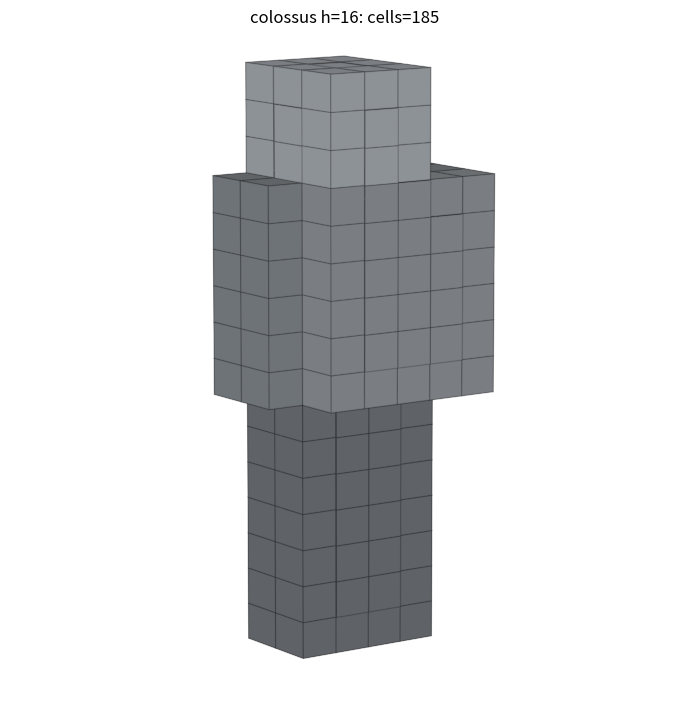

Reproduce this figure in Python. (Note: this script raises an exception after producing the figure.)
"""Quick proportion check of ColossusShapes.humanoid (boxes only, no weathering) rendered as voxels."""
import numpy as np, matplotlib
matplotlib.use('Agg')
import matplotlib.pyplot as plt

def humanoid(h):
    r = lambda f: int(round(h * f))
    legLen = max(3, r(0.42)); torsoH = max(3, r(0.36)); headH = max(2, h - legLen - torsoH)
    torsoW = max(3, r(0.30)); torsoD = max(2, r(0.16))
    legW = max(1, r(0.11)); legD = max(1, r(0.13))
    armW = max(1, r(0.09)); armD = max(1, r(0.11)); armLen = max(2, r(0.40))
    headW = max(2, r(0.18)); headD = max(2, r(0.16))
    halfTW = torsoW // 2
    parts = {
      'torso': (-halfTW, legLen, -torsoD//2, torsoW, torsoH, torsoD),
      'legL': (-halfTW, 0, -legD//2, legW, legLen, legD),
      'legR': (halfTW-legW, 0, -legD//2, legW, legLen, legD),
      'armL': (-halfTW-armW, legLen+torsoH-armLen, -armD//2, armW, armLen, armD),
      'armR': (halfTW, legLen+torsoH-armLen, -armD//2, armW, armLen, armD),
      'head': (-headW//2, legLen+torsoH, -headD//2-(1 if h>=24 else 0), headW, headH, headD),
    }
    return parts

for h in (16, 40):
    parts = humanoid(h)
    xs = [p[0] for p in parts.values()] + [p[0]+p[3] for p in parts.values()]
    zs = [p[2] for p in parts.values()] + [p[2]+p[5] for p in parts.values()]
    W = max(xs)-min(xs)+2; D = max(zs)-min(zs)+2; H = h+2
    vox = np.zeros((W, D, H), dtype=int); ox, oz = -min(xs)+1, -min(zs)+1
    colors = {'torso':1,'legL':2,'legR':2,'armL':3,'armR':3,'head':4}
    for name,(x,y,z,sx,sy,sz) in parts.items():
        vox[x+ox:x+ox+sx, z+oz:z+oz+sz, y:y+sy] = colors[name]
    fig = plt.figure(figsize=(7,9)); ax = fig.add_subplot(111, projection='3d')
    cmap = {1:'#8a8f94',2:'#6b6f73',3:'#7d8287',4:'#a0a5aa'}
    filled = vox>0
    fc = np.empty(vox.shape, dtype=object)
    for k,c in cmap.items(): fc[vox==k]=c
    ax.voxels(filled, facecolors=fc, edgecolor=(0,0,0,0.15))
    ax.set_box_aspect((W,D,H)); ax.view_init(elev=10, azim=-125); ax.set_axis_off()
    ax.set_title(f'colossus h={h}: cells={int(filled.sum())}')
    plt.tight_layout(); plt.savefig(f'out/proportions_{h}.png', dpi=110); plt.close()
    print(h, {k:v for k,v in parts.items()}, 'cells', int(filled.sum()))
